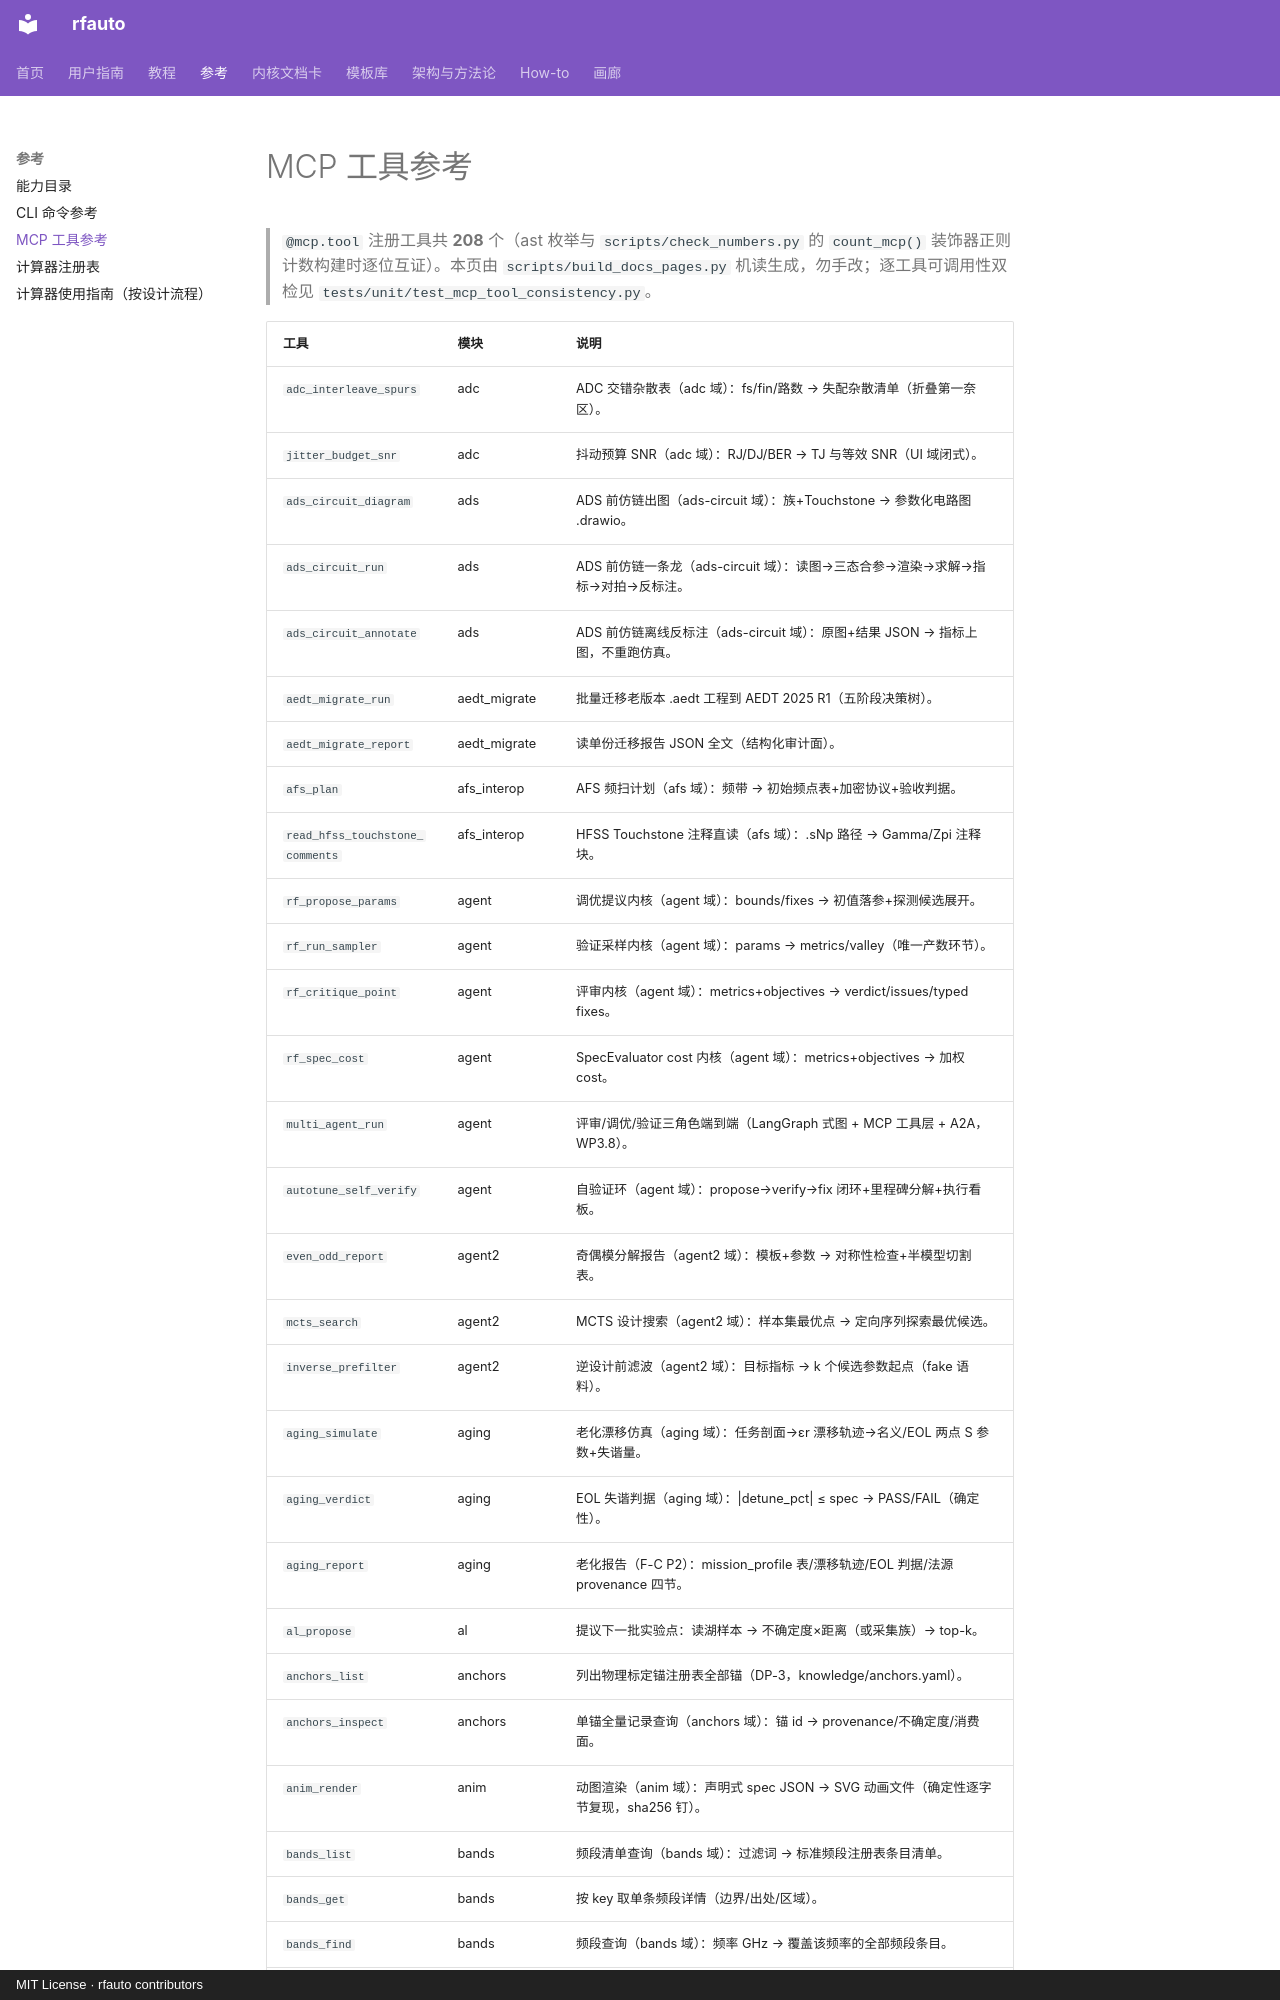

repository: geer1895/rfauto · page: reference/mcp/index.html · generator: mkdocs · copyright: MIT License · rfauto contributors

# MCP 工具参考

> `@mcp.tool` 注册工具共 **208** 个（ast 枚举与 `scripts/check_numbers.py` 的 `count_mcp()` 装饰器正则计数构建时逐位互证）。本页由 `scripts/build_docs_pages.py` 机读生成，勿手改；逐工具可调用性双检见 `tests/unit/test_mcp_tool_consistency.py`。
